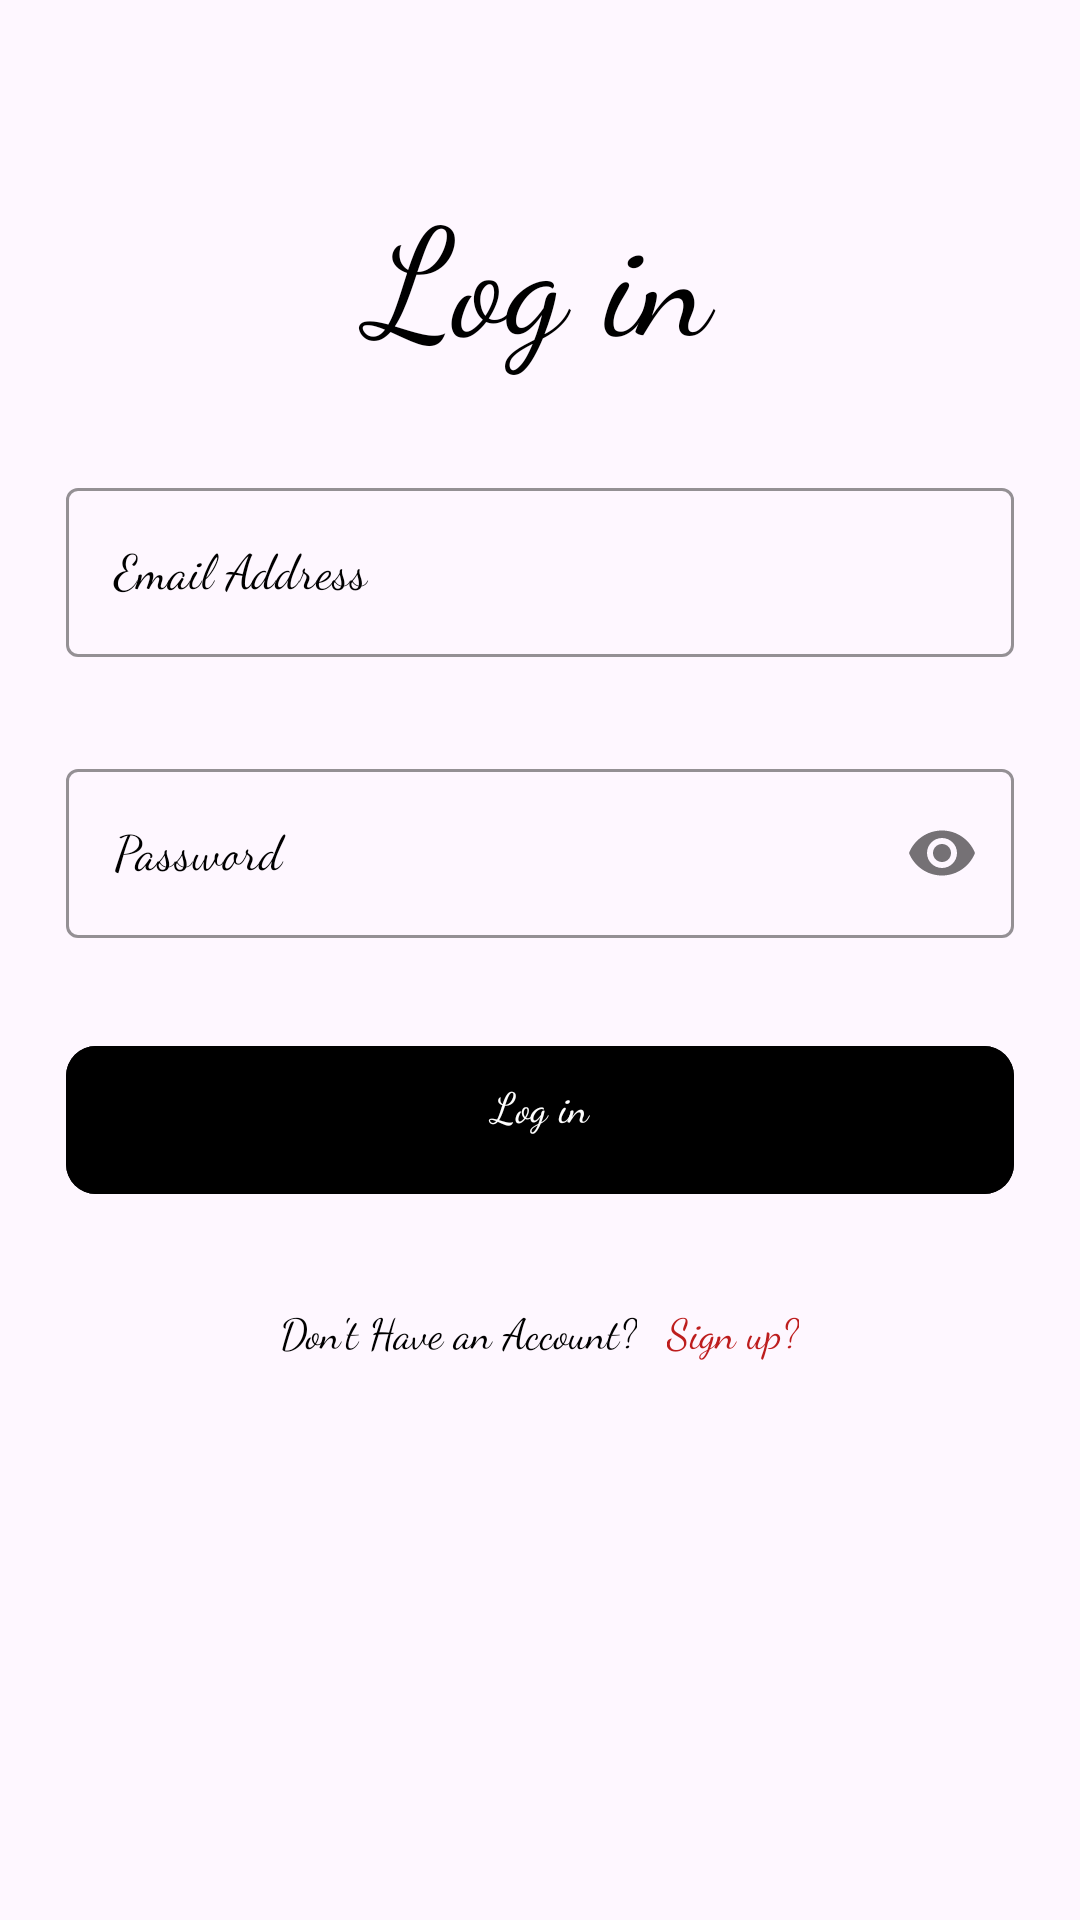

Write the Android layout XML for this screen, with the resource values it uses.
<!-- AndroidManifest.xml: application theme Theme.Material3.Light -->
<!-- res/layout/activity_main3.xml -->
<?xml version="1.0" encoding="utf-8"?>
<ScrollView xmlns:android="http://schemas.android.com/apk/res/android"
    xmlns:app="http://schemas.android.com/apk/res-auto"
    xmlns:tools="http://schemas.android.com/tools"
    android:layout_width="match_parent"
    android:layout_height="match_parent"
    tools:context=".MainActivity">
    <LinearLayout
        android:layout_width="match_parent"
        android:layout_height="wrap_content"
        android:orientation="vertical"
        android:layout_marginStart="22dp"
        android:layout_marginEnd="22dp">


        <androidx.constraintlayout.widget.ConstraintLayout
            android:layout_width="match_parent"
            android:layout_height="wrap_content"
            android:layout_marginTop="32dp"/>


        <TextView
            android:layout_width="match_parent"
            android:layout_height="wrap_content"
            android:layout_marginTop="24dp"
            android:fontFamily="cursive"
            android:text="Log in"
            android:textAlignment="center"
            android:textColor="@color/black"
            android:textSize="50sp" />


        <com.google.android.material.textfield.TextInputLayout

            android:layout_width="match_parent"
            android:layout_height="wrap_content"
            style="@style/Widget.MaterialComponents.TextInputLayout.OutlinedBox"
            android:hint="Email Address"
            android:layout_marginTop="32dp"
            android:textColorHint="@color/black"
            app:boxStrokeColor="@color/black">
            <com.google.android.material.textfield.TextInputEditText
                android:id="@+id/edtloginemail"
                android:layout_width="match_parent"
                android:layout_height="wrap_content"
                android:fontFamily="cursive"
                android:inputType="text"
                android:minHeight="48dp"
                android:singleLine="true"
                android:textColor="@color/black" />

        </com.google.android.material.textfield.TextInputLayout>






        <com.google.android.material.textfield.TextInputLayout

            android:layout_width="match_parent"
            android:layout_height="wrap_content"
            style="@style/Widget.MaterialComponents.TextInputLayout.OutlinedBox"
            android:hint="Password"
            app:passwordToggleEnabled="true"
            android:layout_marginTop="32dp"
            android:textColorHint="@color/black"
            app:boxStrokeColor="@color/black">
            <com.google.android.material.textfield.TextInputEditText
                android:id="@+id/edtsigninpass"
                android:layout_width="match_parent"
                android:layout_height="wrap_content"
                android:fontFamily="cursive"
                android:inputType="textPassword"
                android:minHeight="48dp"
                android:singleLine="true"
                android:textColor="@color/black" />

        </com.google.android.material.textfield.TextInputLayout>

        <FrameLayout
            android:layout_width="match_parent"
            android:layout_height="wrap_content"
            android:layout_marginTop="32dp">
            <ProgressBar
                android:id="@+id/signinprogress"
                android:layout_width="50dp"
                android:layout_height="50dp"
                android:layout_gravity="center_horizontal"
                android:visibility="invisible"/>
            <com.google.android.material.button.MaterialButton
                android:id="@+id/buttonlog"
                android:layout_width="match_parent"
                android:layout_height="wrap_content"
                android:backgroundTint="@color/black"
                android:fontFamily="cursive"
                android:paddingStart="20dp"
                android:paddingBottom="20dp"
                android:paddingEnd="20dp"
                android:paddingTop="10dp"
                android:text="Log in"
                app:cornerRadius="10dp"
                />
        </FrameLayout>
        <LinearLayout
            android:layout_width="match_parent"
            android:layout_height="wrap_content"
            android:orientation="horizontal"
            android:layout_marginTop="32dp"
            android:gravity="center">

            <TextView
                android:layout_width="wrap_content"
                android:layout_height="wrap_content"
                android:fontFamily="cursive"
                android:text="Don't Have an Account?"
                android:textColor="@color/black"
                android:textSize="14sp" />

            <TextView
                android:id="@+id/signupbutt"
                android:layout_width="wrap_content"
                android:layout_height="wrap_content"
                android:layout_marginStart="10dp"
                android:fontFamily="cursive"
                android:text="Sign up?"
                android:textColor="#BD1D1D"
                android:textSize="14dp"
                tools:ignore="TextSizeCheck" />





        </LinearLayout>






    </LinearLayout>


</ScrollView>
<!-- resources referenced by this layout -->
<resources>

  <!-- not gathered from this repository: default colours our renderer supplied (Android Studio template values) -->
  <color name="black">#FF000000</color>
</resources>
